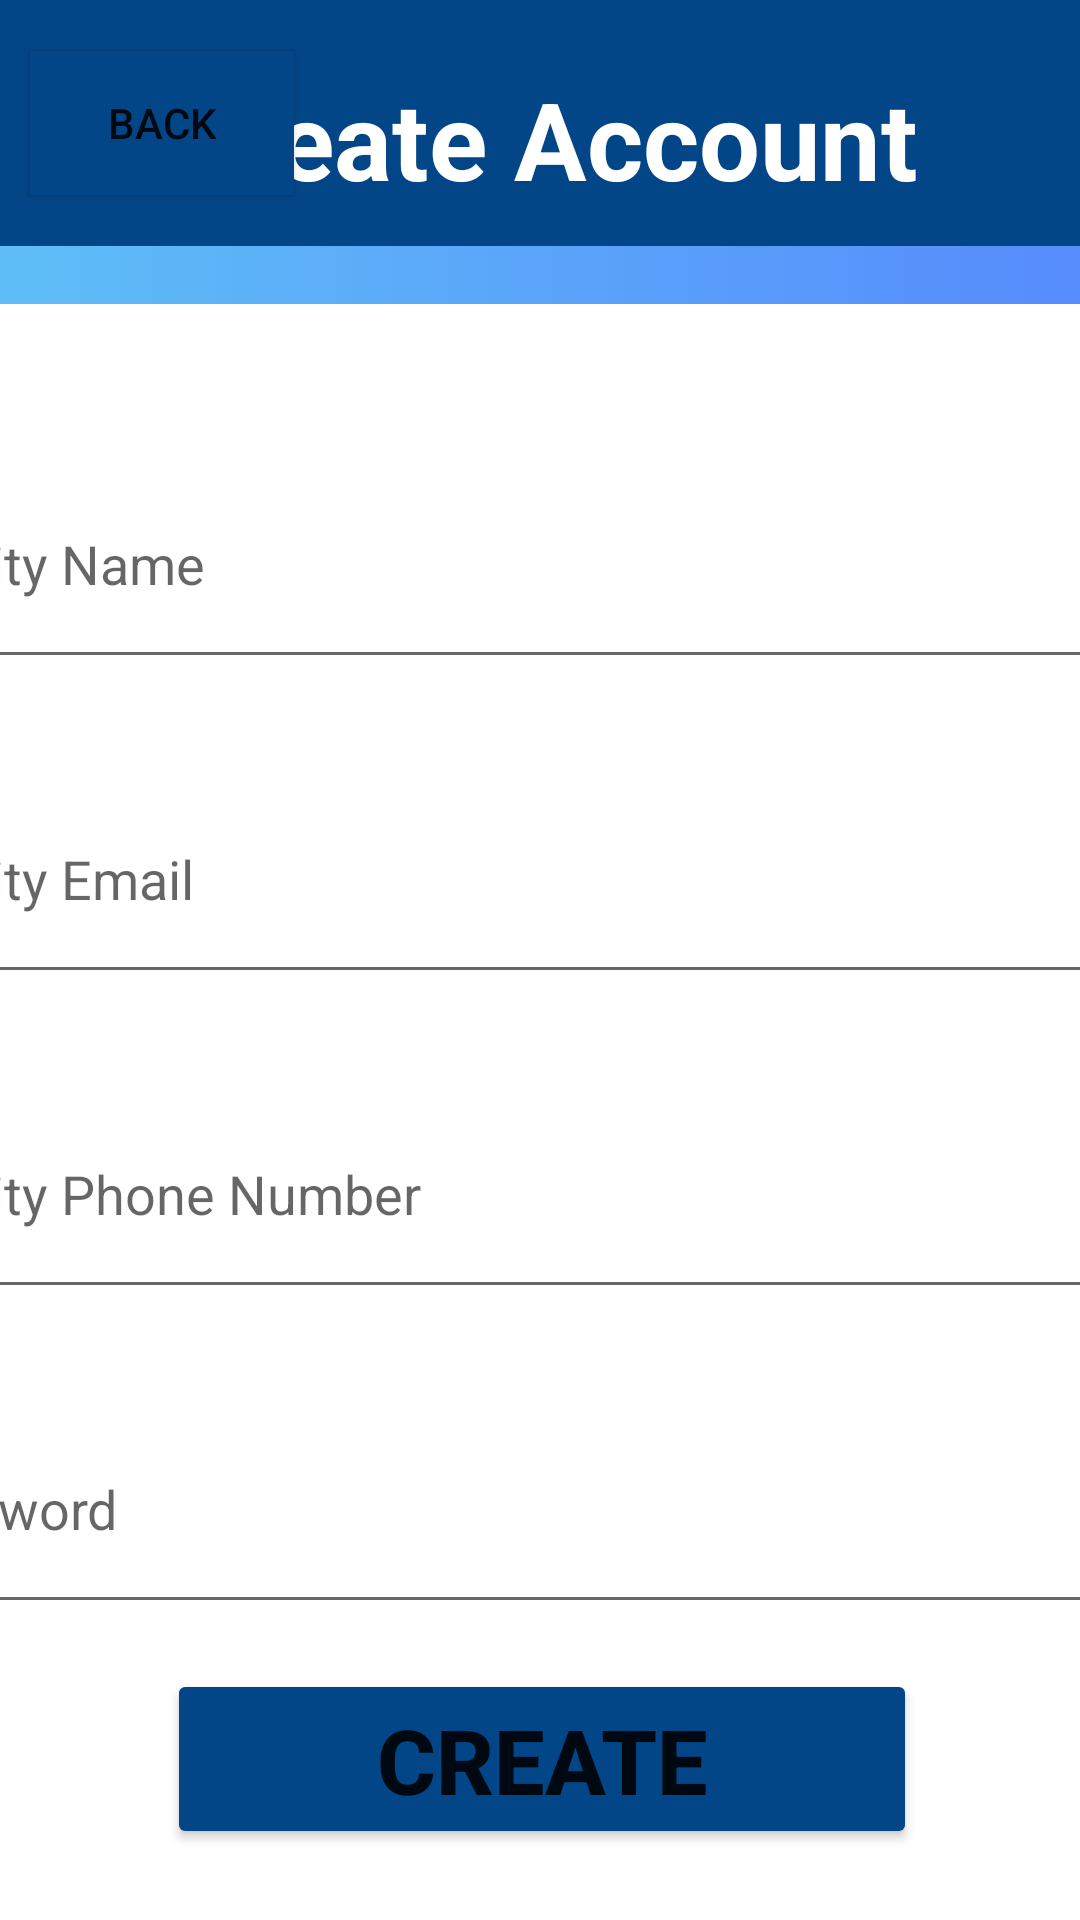

This screen was rendered from an Android layout file. Write that file and the resources it references.
<!-- AndroidManifest.xml: application theme Theme.AFGApp -->
<!-- res/layout/activity_register.xml -->
<?xml version="1.0" encoding="utf-8"?>
<androidx.constraintlayout.widget.ConstraintLayout xmlns:android="http://schemas.android.com/apk/res/android"
    xmlns:app="http://schemas.android.com/apk/res-auto"
    xmlns:tools="http://schemas.android.com/tools"
    android:id="@+id/constraintLayout"
    android:layout_width="match_parent"
    android:layout_height="match_parent"
    android:background="@drawable/afg_bg">

    <androidx.appcompat.widget.Toolbar
        android:id="@+id/navBar4"
        android:layout_width="match_parent"
        android:layout_height="82dp"
        android:background="#034687"
        android:minHeight="?attr/actionBarSize"
        android:theme="?attr/actionBarTheme"
        app:layout_constraintEnd_toEndOf="parent"
        app:layout_constraintHorizontal_bias="0.0"
        app:layout_constraintStart_toStartOf="parent"
        app:layout_constraintTop_toTopOf="parent" />

    <Button
        android:id="@+id/backBtn"
        android:layout_width="wrap_content"
        android:layout_height="wrap_content"
        android:layout_marginStart="10dp"
        android:layout_marginLeft="10dp"
        android:background="#034687"
        android:text="@string/backBtnStr"
        app:backgroundTint="#034687"
        app:layout_constraintBottom_toBottomOf="@+id/navBar4"
        app:layout_constraintStart_toStartOf="parent"
        app:layout_constraintTop_toTopOf="@+id/navBar4" />

    <LinearLayout
        android:id="@+id/linearLayout"
        android:layout_width="569dp"
        android:layout_height="846dp"
        android:layout_marginStart="16dp"
        android:layout_marginLeft="16dp"
        android:layout_marginTop="20dp"
        android:layout_marginEnd="15dp"
        android:layout_marginRight="15dp"
        android:layout_marginBottom="30dp"
        android:gravity="center"
        android:orientation="vertical"
        app:layout_constraintBottom_toBottomOf="parent"
        app:layout_constraintEnd_toEndOf="parent"
        app:layout_constraintStart_toStartOf="parent"
        app:layout_constraintTop_toBottomOf="@+id/navBar4">

        <TextView
            android:id="@+id/shelterName"
            android:layout_width="500dp"
            android:layout_height="70dp"
            android:layout_marginTop="20dp"
            android:background="#034687"
            android:gravity="center"
            android:text="@string/registerLabelStr"
            android:textColor="@color/white"
            android:textSize="36sp"
            android:textStyle="bold" />

        <androidx.constraintlayout.widget.ConstraintLayout
            android:id="@+id/whiteBox"
            android:layout_width="500dp"
            android:layout_height="600dp"
            android:layout_marginTop="20dp"
            android:layout_marginBottom="20dp"
            android:background="#FFFFFF">

            <LinearLayout
                android:id="@+id/whiteBoxLinearLayout"
                android:layout_width="match_parent"
                android:layout_height="match_parent"
                android:gravity="center"
                android:orientation="vertical"
                app:layout_constraintBottom_toBottomOf="parent"
                app:layout_constraintEnd_toEndOf="parent"
                app:layout_constraintStart_toStartOf="parent"
                app:layout_constraintTop_toTopOf="parent"
                app:layout_constraintTop_toBottomOf="@+id/whiteBox">

                <EditText
                    android:id="@+id/enterFacName"
                    android:layout_width="450dp"
                    android:layout_height="80dp"
                    android:layout_marginTop="40dp"
                    android:ems="10"
                    android:hint="@string/facilityNameHintStr"
                    android:importantForAutofill="no"
                    android:inputType="textPersonName" />

                <EditText
                    android:id="@+id/enterEmail"
                    android:layout_width="450dp"
                    android:layout_height="80dp"
                    android:layout_marginTop="25dp"
                    android:ems="10"
                    android:hint="@string/enterEmailHintStr"
                    android:importantForAutofill="no"
                    android:inputType="textEmailAddress" />

                <EditText
                    android:id="@+id/enterPhone"
                    android:layout_width="450dp"
                    android:layout_height="80dp"
                    android:layout_marginTop="25dp"
                    android:ems="10"
                    android:hint="@string/PhoneNumStr"
                    android:importantForAutofill="no"
                    android:inputType="phone" />

                <EditText
                    android:id="@+id/enterPassword2"
                    android:layout_width="450dp"
                    android:layout_height="80dp"
                    android:layout_marginTop="25dp"
                    android:ems="10"
                    android:hint="@string/EnterPasswordHintStr"
                    android:importantForAutofill="no"
                    android:inputType="textPassword" />

                <Button
                    android:id="@+id/registerBtn"
                    android:layout_width="250dp"
                    android:layout_height="60dp"
                    android:layout_marginTop="15dp"
                    android:text="@string/CreateAccButtonStr"
                    android:textSize="30sp"
                    android:textStyle="bold"
                    app:backgroundTint="#034687" />

                <ProgressBar
                    android:id="@+id/progressBar"
                    style="?android:attr/progressBarStyle"
                    android:layout_width="wrap_content"
                    android:layout_height="wrap_content"
                    android:theme="@style/Theme.AFGApp.DarkBlueAccent"
                    android:visibility="invisible" />

                <TextView
                    android:id="@+id/createText"
                    android:layout_width="wrap_content"
                    android:layout_height="wrap_content"
                    android:layout_marginTop="10dp"
                    android:text="@string/loginBtn"
                    android:textColor="#034687"
                    android:textSize="16sp" />
            </LinearLayout>

        </androidx.constraintlayout.widget.ConstraintLayout>
    </LinearLayout>

</androidx.constraintlayout.widget.ConstraintLayout>
<!-- resources referenced by this layout -->
<resources>
  <color name="white">#FFFFFFFF</color>
  <!-- drawable afg_bg: png bitmap (drawable, 417408 bytes) -->
  <string name="CreateAccButtonStr"> Create</string>
  <string name="EnterPasswordHintStr">Password</string>
  <string name="PhoneNumStr">Facility Phone Number</string>
  <string name="backBtnStr">Back</string>
  <string name="enterEmailHintStr">Facility Email</string>
  <string name="facilityNameHintStr">Facility Name</string>
  <string name="loginBtn">Or Login Here</string>
  <string name="registerLabelStr">Create Account</string>
  <style name="Theme.AFGApp" parent="Theme.MaterialComponents.DayNight.DarkActionBar">
          
          <item name="colorPrimary">@color/purple_500</item>
          <item name="colorPrimaryVariant">@color/purple_700</item>
          <item name="colorOnPrimary">@color/white</item>
          
          <item name="colorSecondary">@color/teal_200</item>
          <item name="colorSecondaryVariant">@color/teal_700</item>
          <item name="colorOnSecondary">@color/black</item>
          
          <item name="android:statusBarColor" tools:targetApi="l">?attr/colorPrimaryVariant</item>
          
      </style>
  <color name="purple_500">#FF6200EE</color>
  <color name="purple_700">#FF3700B3</color>
  <color name="teal_200">#FF03DAC5</color>
  <color name="teal_700">#FF018786</color>
  <color name="black">#FF000000</color>
</resources>
